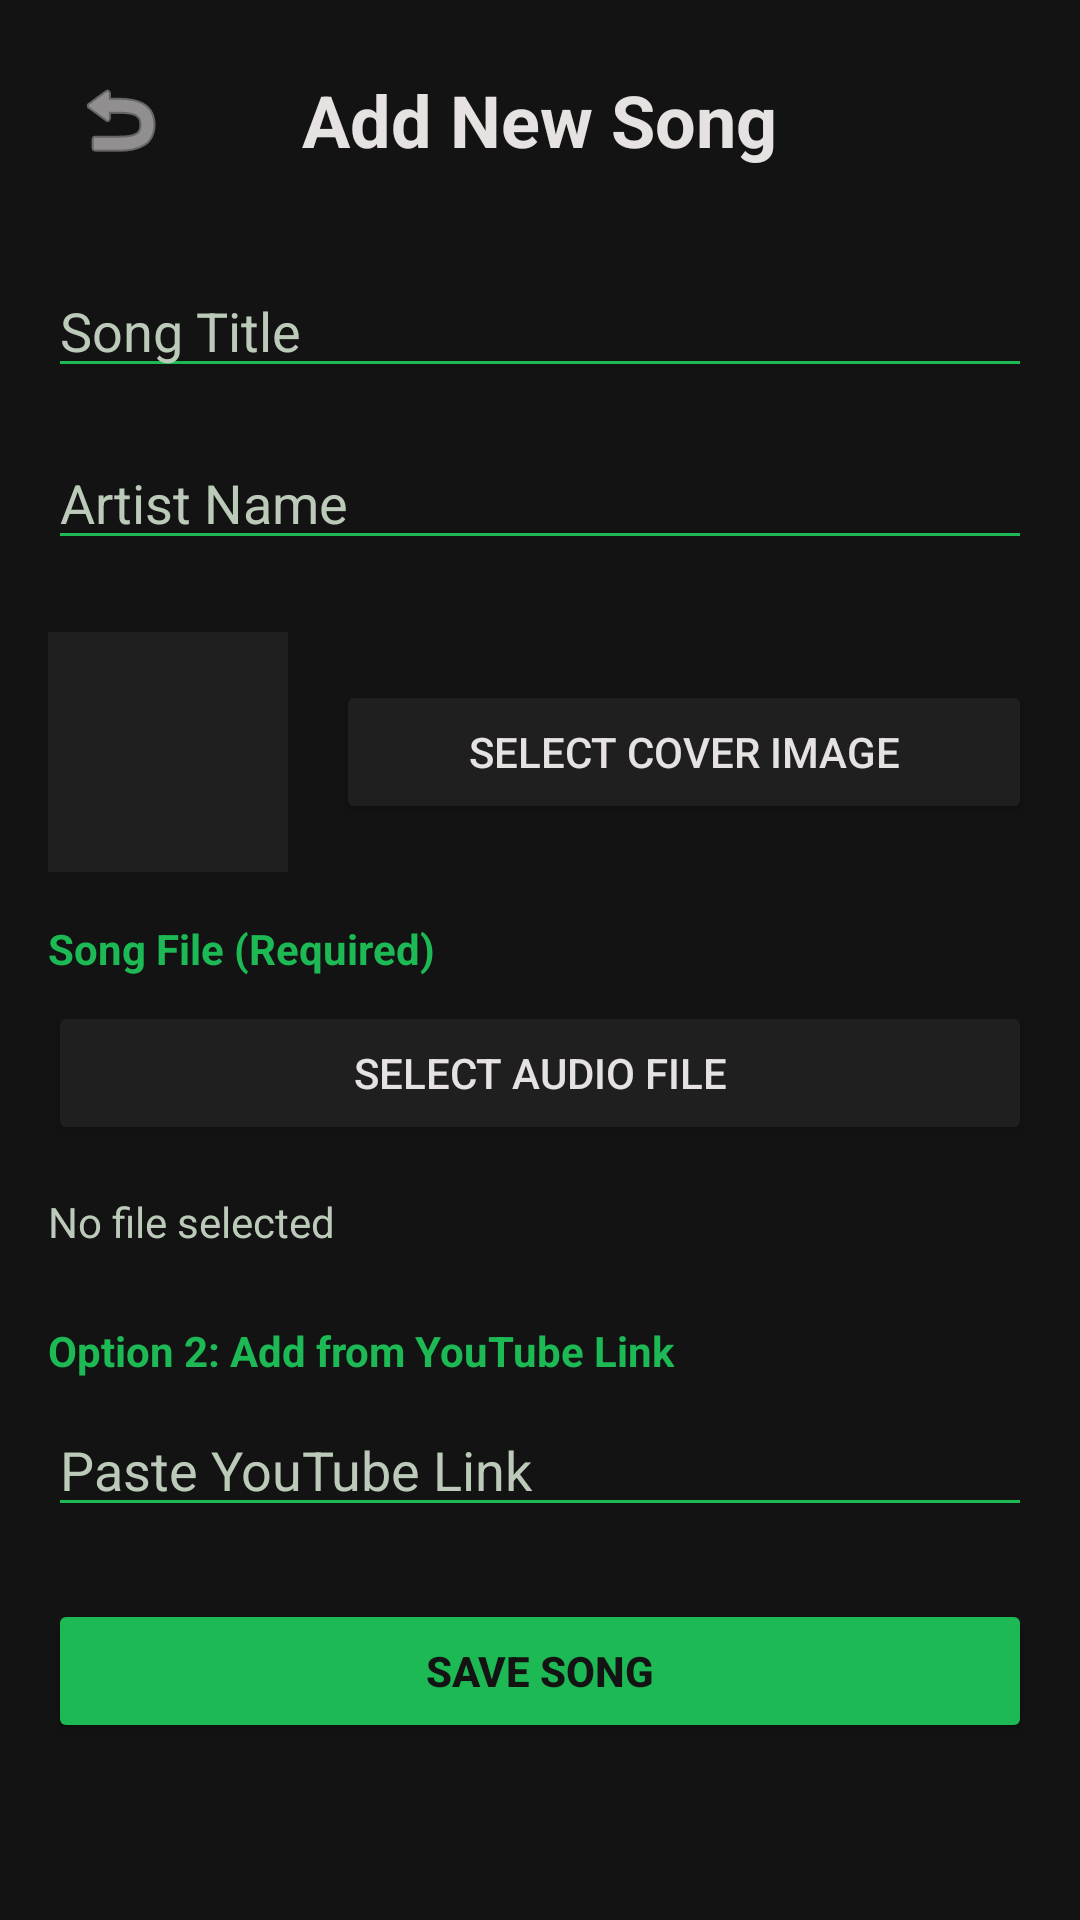

Produce the Android XML layout that renders to this screen, including the resource entries it uses.
<!-- AndroidManifest.xml: application theme Theme.MelodyStream -->
<!-- res/layout/activity_add_song.xml -->
<?xml version="1.0" encoding="utf-8"?>
<LinearLayout xmlns:android="http://schemas.android.com/apk/res/android"
    xmlns:app="http://schemas.android.com/apk/res-auto"
    android:layout_width="match_parent"
    android:layout_height="match_parent"
    android:orientation="vertical"
    android:padding="16dp"
    android:background="@color/spotify_black">

    <RelativeLayout
        android:layout_width="match_parent"
        android:layout_height="wrap_content"
        android:layout_marginBottom="24dp">

        <ImageButton
            android:id="@+id/btnBack"
            android:layout_width="48dp"
            android:layout_height="48dp"
            android:background="?attr/selectableItemBackgroundBorderless"
            android:src="@android:drawable/ic_menu_revert"
            android:contentDescription="Back"
            android:layout_alignParentStart="true"
            android:layout_centerVertical="true"
            app:tint="@color/text_white" />

        <TextView
            android:layout_width="wrap_content"
            android:layout_height="wrap_content"
            android:text="Add New Song"
            android:textColor="@color/text_white"
            android:textSize="24sp"
            android:textStyle="bold"
            android:layout_centerInParent="true"/>
    </RelativeLayout>

    <EditText
        android:id="@+id/etSongTitle"
        android:layout_width="match_parent"
        android:layout_height="wrap_content"
        android:hint="Song Title"
        android:textColor="@color/text_white"
        android:textColorHint="@color/text_muted"
        android:backgroundTint="@color/spotify_green"
        android:layout_marginBottom="16dp"/>

    <EditText
        android:id="@+id/etArtistName"
        android:layout_width="match_parent"
        android:layout_height="wrap_content"
        android:hint="Artist Name"
        android:textColor="@color/text_white"
        android:textColorHint="@color/text_muted"
        android:backgroundTint="@color/spotify_green"
        android:layout_marginBottom="24dp"/>

    <LinearLayout
        android:layout_width="match_parent"
        android:layout_height="wrap_content"
        android:orientation="horizontal"
        android:gravity="center_vertical"
        android:layout_marginBottom="16dp">

        <ImageView
            android:id="@+id/ivCoverPreview"
            android:layout_width="80dp"
            android:layout_height="80dp"
            android:background="@color/spotify_card_bg"
            android:scaleType="centerCrop"
            android:contentDescription="Cover Preview" />

        <Button
            android:id="@+id/btnSelectCover"
            android:layout_width="match_parent"
            android:layout_height="wrap_content"
            android:text="Select Cover Image"
            android:backgroundTint="@color/spotify_card_bg"
            android:textColor="@color/text_white"
            android:layout_marginStart="16dp"/>
    </LinearLayout>

    <TextView
        android:layout_width="wrap_content"
        android:layout_height="wrap_content"
        android:text="Song File (Required)"
        android:textColor="@color/spotify_green"
        android:textStyle="bold"
        android:layout_marginBottom="8dp"/>

    <Button
        android:id="@+id/btnSelectFile"
        android:layout_width="match_parent"
        android:layout_height="wrap_content"
        android:text="Select Audio File"
        android:backgroundTint="@color/spotify_card_bg"
        android:textColor="@color/text_white"
        android:layout_marginBottom="16dp"/>

    <TextView
        android:id="@+id/tvFileName"
        android:layout_width="wrap_content"
        android:layout_height="wrap_content"
        android:text="No file selected"
        android:textColor="@color/text_muted"
        android:layout_marginBottom="24dp"/>

    <TextView
        android:layout_width="wrap_content"
        android:layout_height="wrap_content"
        android:text="Option 2: Add from YouTube Link"
        android:textColor="@color/spotify_green"
        android:textStyle="bold"
        android:layout_marginBottom="8dp"/>

    <EditText
        android:id="@+id/etYoutubeUrl"
        android:layout_width="match_parent"
        android:layout_height="wrap_content"
        android:hint="Paste YouTube Link"
        android:textColor="@color/text_white"
        android:textColorHint="@color/text_muted"
        android:backgroundTint="@color/spotify_green"
        android:layout_marginBottom="24dp"/>

    <Button
        android:id="@+id/btnUpload"
        android:layout_width="match_parent"
        android:layout_height="wrap_content"
        android:text="Save Song"
        android:backgroundTint="@color/spotify_green"
        android:textColor="@color/spotify_black"
        android:textStyle="bold"/>

    <ProgressBar
        android:id="@+id/progressBar"
        android:layout_width="wrap_content"
        android:layout_height="wrap_content"
        android:layout_gravity="center"
        android:visibility="gone"
        android:layout_marginTop="16dp"/>

</LinearLayout>
<!-- resources referenced by this layout -->
<resources>
  <color name="spotify_black">#131313</color>
  <color name="spotify_card_bg">#201F1F</color>
  <color name="spotify_green">#1DB954</color>
  <color name="text_muted">#BCCBB9</color>
  <color name="text_white">#E5E2E1</color>
  <style name="Theme.MelodyStream" parent="Theme.MaterialComponents.DayNight.NoActionBar">
          <item name="colorPrimary">@color/spotify_green</item>
          <item name="android:windowBackground">@color/spotify_black</item>
          <item name="android:statusBarColor">@color/spotify_deep_black</item>
      </style>
  <color name="spotify_deep_black">#0E0E0E</color>
</resources>
